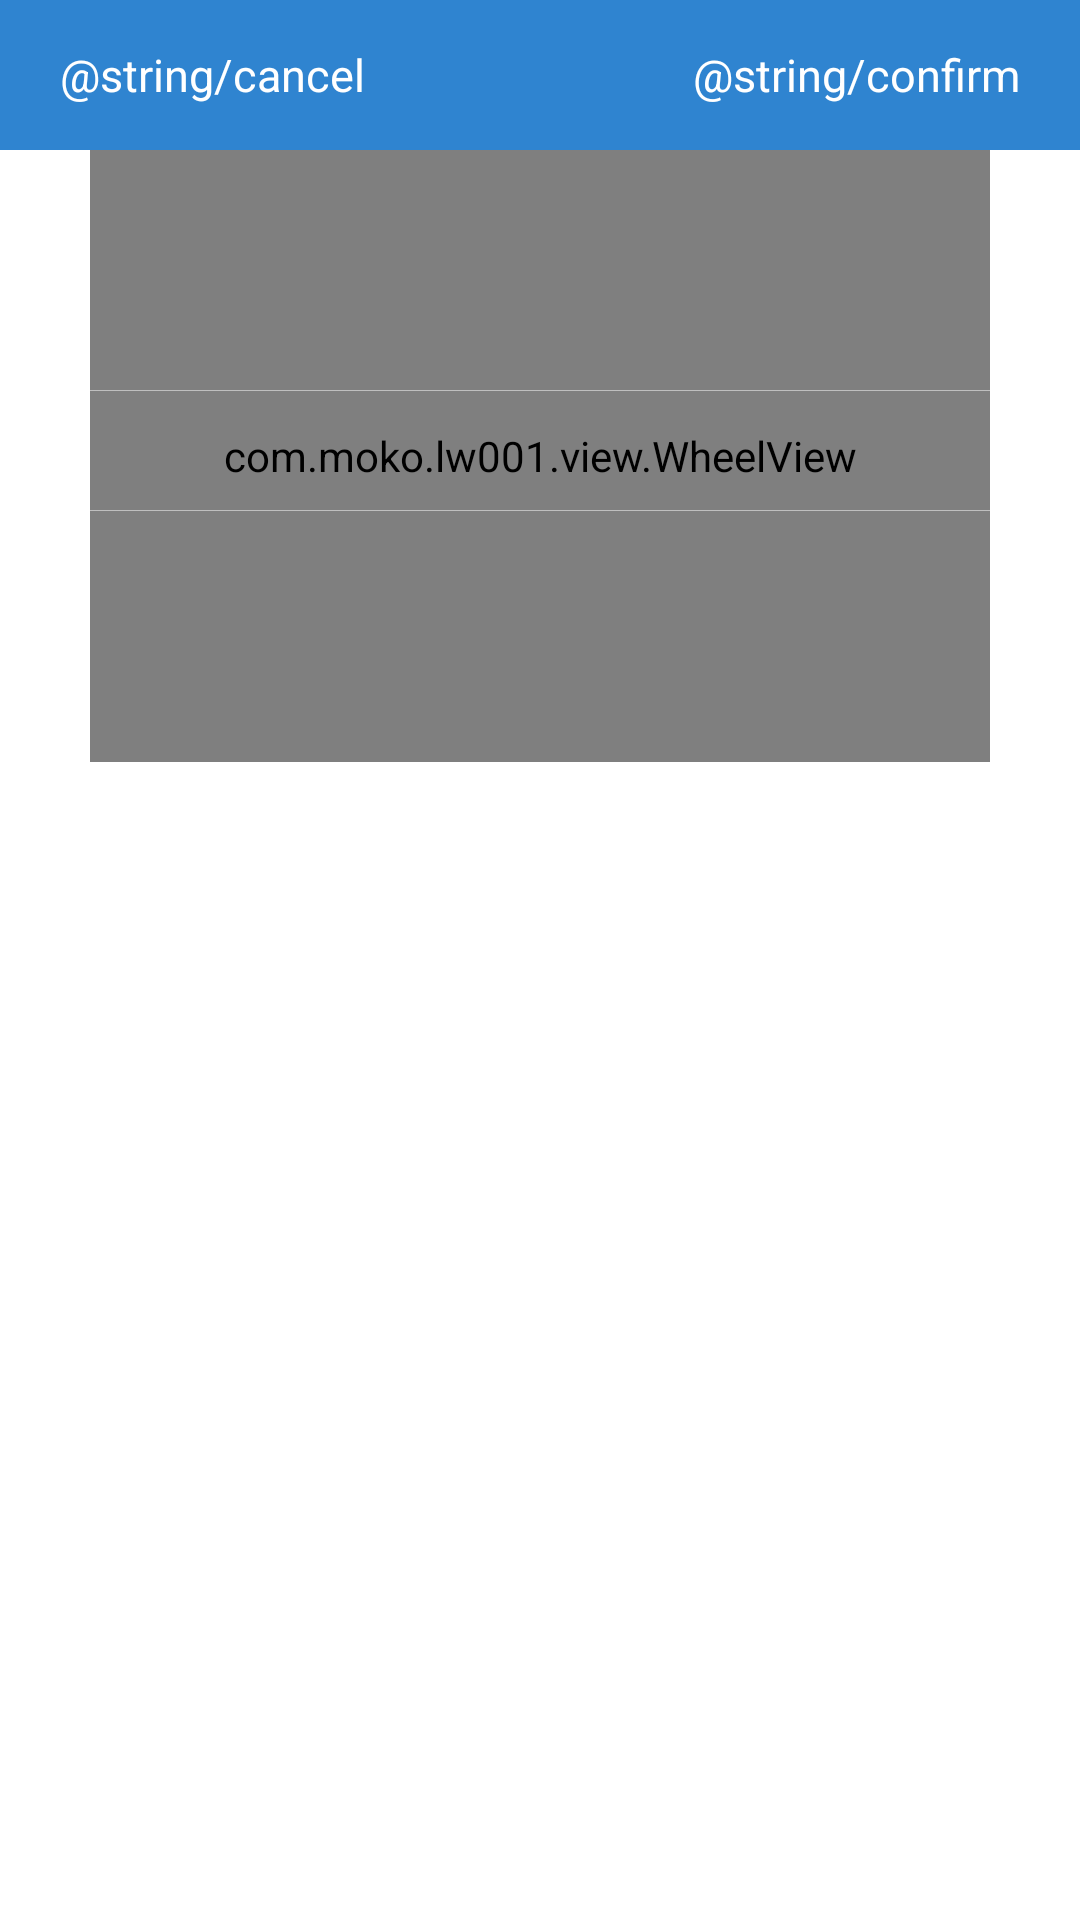

Produce the Android XML layout that renders to this screen, including the resource entries it uses.
<!-- AndroidManifest.xml: fallback theme Theme.MaterialComponents.DayNight.NoActionBar -->
<!-- res/layout/lw001_dialog_bottom.xml -->
<?xml version="1.0" encoding="utf-8"?>
<androidx.constraintlayout.widget.ConstraintLayout xmlns:android="http://schemas.android.com/apk/res/android"
    xmlns:app="http://schemas.android.com/apk/res-auto"
    android:layout_width="match_parent"
    android:layout_height="wrap_content"
    android:background="@color/lw001_white_ffffff"
    android:paddingBottom="20dp">

    <RelativeLayout
        android:layout_width="0dp"
        android:layout_height="50dp"
        android:background="@color/lw001_blue_2f84d0"
        app:layout_constraintLeft_toLeftOf="parent"
        app:layout_constraintRight_toRightOf="parent"
        app:layout_constraintTop_toTopOf="parent">

        <TextView
            android:id="@+id/tv_cancel"
            android:layout_width="wrap_content"
            android:layout_height="match_parent"
            android:gravity="center"
            android:paddingLeft="20dp"
            android:paddingRight="20dp"
            android:text="@string/cancel"
            android:textColor="@color/lw001_white_ffffff"
            android:textSize="15sp" />

        <TextView
            android:id="@+id/tv_confirm"
            android:layout_width="wrap_content"
            android:layout_height="match_parent"
            android:layout_alignParentRight="true"
            android:gravity="center"
            android:paddingLeft="20dp"
            android:paddingRight="20dp"
            android:text="@string/confirm"
            android:textColor="@color/lw001_white_ffffff"
            android:textSize="15sp" />
    </RelativeLayout>

    <com.moko.lw001.view.WheelView
        android:id="@+id/wv_bottom"
        android:layout_width="0dp"
        android:layout_height="204dp"
        android:layout_marginLeft="30dp"
        android:layout_marginTop="50dp"
        android:layout_marginRight="30dp"
        app:itemNumber="5"
        app:layout_constraintLeft_toLeftOf="parent"
        app:layout_constraintRight_toRightOf="parent"
        app:layout_constraintTop_toTopOf="parent"
        app:lineColor="@color/lw001_transparent"
        app:lineHeight="1dp"
        app:maskHeight="0dp"
        app:noEmpty="true"
        app:normalTextColor="@color/lw001_black_333333"
        app:normalTextSize="15sp"
        app:selectedTextColor="@color/lw001_blue_2f84d0"
        app:selectedTextSize="18sp"
        app:unitHeight="40dp" />

    <View
        android:layout_width="0dp"
        android:layout_height="1px"
        android:layout_marginLeft="30dp"
        android:layout_marginTop="130dp"
        android:layout_marginRight="30dp"
        android:background="@color/lw001_grey_bfbfbf"
        app:layout_constraintLeft_toLeftOf="parent"
        app:layout_constraintRight_toRightOf="parent"
        app:layout_constraintTop_toTopOf="parent" />

    <View
        android:layout_width="0dp"
        android:layout_height="1px"
        android:layout_marginLeft="30dp"
        android:layout_marginTop="170dp"
        android:layout_marginRight="30dp"
        android:background="@color/lw001_grey_bfbfbf"
        app:layout_constraintLeft_toLeftOf="parent"
        app:layout_constraintRight_toRightOf="parent"
        app:layout_constraintTop_toTopOf="parent" />
</androidx.constraintlayout.widget.ConstraintLayout>
<!-- resources referenced by this layout -->
<resources>
  <color name="lw001_black_333333">#333333</color>
  <color name="lw001_blue_2f84d0">#2f84d0</color>
  <color name="lw001_grey_bfbfbf">#bfbfbf</color>
  <color name="lw001_transparent">#00000000</color>
  <color name="lw001_white_ffffff">#ffffff</color>
</resources>
